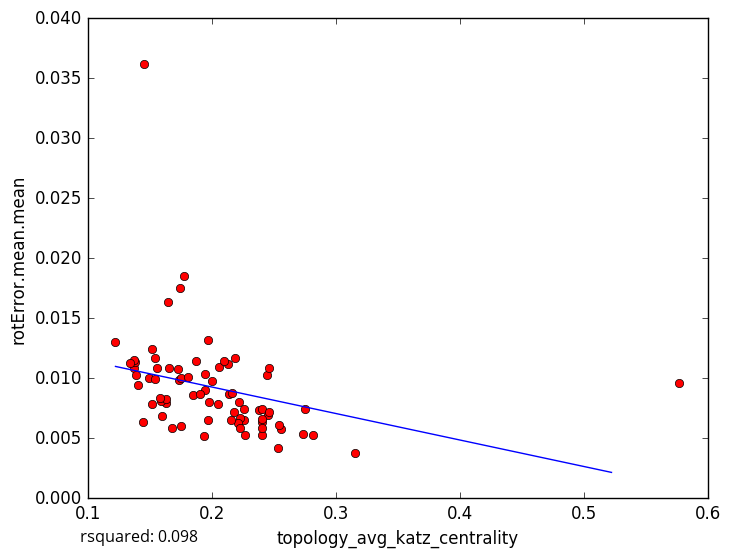

The table this chart was drawn from, first rows:
topology_avg_katz_centrality, rotError.mean.mean
0.152, 0.007812
0.1935, 0.005181
0.2749, 0.007453
0.3157, 0.003803
0.2812, 0.005305
0.1369, 0.01087
0.1497, 0.01004
0.2004, 0.009763
0.226, 0.006543
0.2555, 0.005747
0.2403, 0.006322
0.2539, 0.006095
0.2451, 0.006951
0.2406, 0.005307
0.2533, 0.004196
0.2404, 0.005868
0.1974, 0.008033
0.5769, 0.009576
0.1379, 0.01138
0.2225, 0.006647
0.1404, 0.009409
0.1845, 0.008626
0.1746, 0.01752
0.168, 0.005859
0.2218, 0.008059
0.2177, 0.007194
0.2186, 0.01166
0.1778, 0.0185
0.1626, 0.007948
0.1591, 0.008085
0.163, 0.008288
0.1947, 0.009052
0.1223, 0.01305
0.139, 0.01029
0.1374, 0.0115
0.1343, 0.01128
0.2738, 0.005351
0.1539, 0.01165
0.1737, 0.009853
0.2377, 0.00737
0.1517, 0.01242
0.2057, 0.0109
0.2136, 0.008705
0.1444, 0.006335
0.1749, 0.01001
0.1538, 0.009948
0.187, 0.01145
0.2258, 0.007467
0.2444, 0.01027
0.1905, 0.008665
0.2134, 0.01119
0.216, 0.008781
0.2047, 0.007872
0.1583, 0.008391
0.1972, 0.01315
0.1947, 0.01036
0.2214, 0.006295
0.1804, 0.01009
0.2095, 0.01144
0.2463, 0.01083
... 18 more rows
